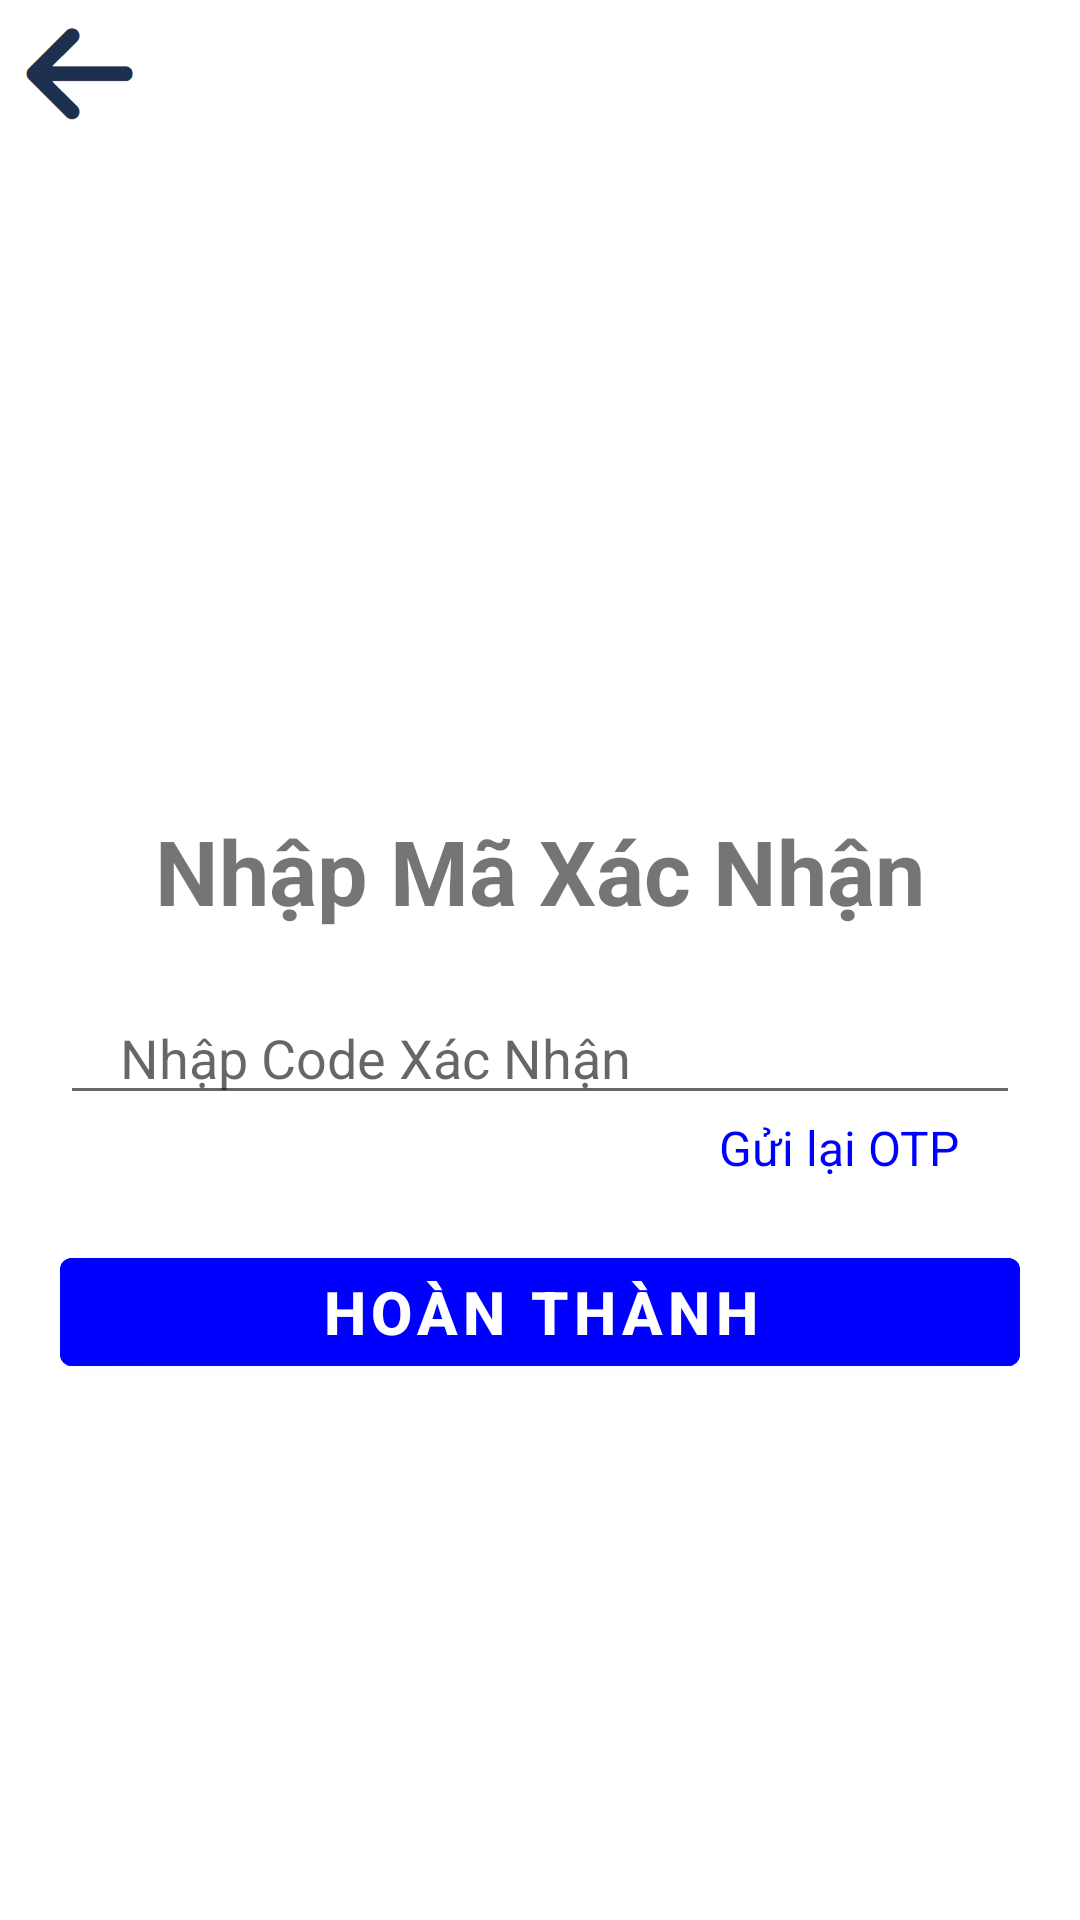

The Android layout XML behind this screen, and the referenced resources:
<!-- AndroidManifest.xml: application theme Theme.HandmakeApp -->
<!-- res/layout/codeforget.xml -->
<?xml version="1.0" encoding="utf-8"?>
<LinearLayout xmlns:android="http://schemas.android.com/apk/res/android"
    android:layout_width="match_parent"
    android:layout_height="match_parent"
    xmlns:tools="http://schemas.android.com/tools"
    android:orientation="vertical"
    tools:context=".login.VerifyOTP">
    <ImageView
        android:id="@+id/back"
        android:layout_width="50dp"
        android:layout_height="50dp"
        android:src="@drawable/back"
        >
    </ImageView>
    <ImageView
        android:layout_width="150dp"
        android:layout_height="150dp"
        android:src="@drawable/logo"
        android:layout_gravity="center"
        android:layout_marginTop="50dp"
        />
    <LinearLayout
        android:layout_width="match_parent"
        android:layout_height="wrap_content"
        android:layout_gravity="center"
        android:orientation="vertical">
        <TextView
            android:layout_width="wrap_content"
            android:layout_height="wrap_content"
            android:layout_gravity="center"
            android:layout_marginTop="20dp"
            android:text="Nhập Mã Xác Nhận"
            android:textStyle="bold"
            android:textSize="30dp">
        </TextView>
        <EditText
            android:id="@+id/code"
            android:layout_width="match_parent"
            android:layout_height="wrap_content"
            android:layout_marginLeft="20dp"
            android:layout_marginRight="20dp"
            android:layout_marginTop="20dp"
            android:inputType="text"
            android:hint="Nhập Code Xác Nhận"
            android:paddingLeft="20dp"
            >
        </EditText>
        <TextView
            android:id="@+id/sendOTPAgain"
            android:layout_width="wrap_content"
            android:layout_height="wrap_content"
            android:text="Gửi lại OTP"
            android:layout_gravity="end"
            android:layout_marginRight="40dp"
            android:textColor="@color/blue"
            android:textSize="16sp"/>
        <Button
            android:id="@+id/btnSuccess"
            android:layout_width="match_parent"
            android:layout_height="wrap_content"
            android:layout_marginTop="20dp"
            android:text="Hoàn Thành"
            android:textStyle="bold"
            android:textSize="20dp"
            android:layout_marginLeft="20dp"
            android:layout_marginRight="20dp"
            android:backgroundTint="@color/blue"
            >

        </Button>

    </LinearLayout>

</LinearLayout>
<!-- resources referenced by this layout -->
<resources>
  <color name="blue">#0000FF</color>
  <!-- drawable back: png bitmap (drawable, 4754 bytes) -->
  <style name="Theme.HandmakeApp" parent="Theme.MaterialComponents.DayNight.DarkActionBar">
          
          <item name="colorPrimary">@color/background</item>
  
          
      </style>
  <color name="background">#F4F4F4</color>
</resources>
